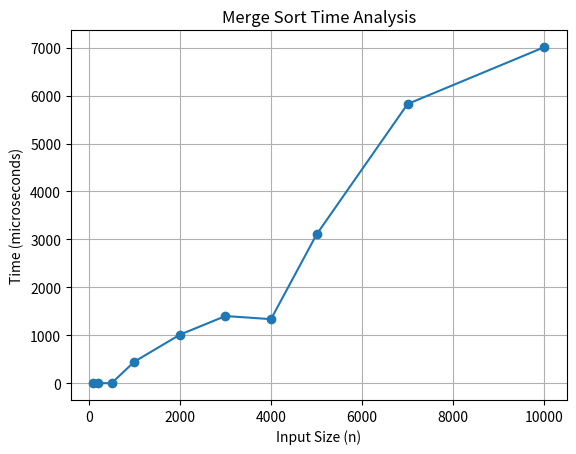

Recreate this plot in Python.
import matplotlib.pyplot as plt

n = [100, 200, 500, 1000, 2000, 3000, 4000, 5000, 7000, 10000]

time = [0,0,0, 449, 1012, 1401, 1336, 3103, 5826, 7011]

plt.plot(n, time, marker='o')

plt.xlabel("Input Size (n)")
plt.ylabel("Time (microseconds)")
plt.title("Merge Sort Time Analysis")

plt.grid()

plt.savefig("merge_sort_graph.png")
plt.show()
